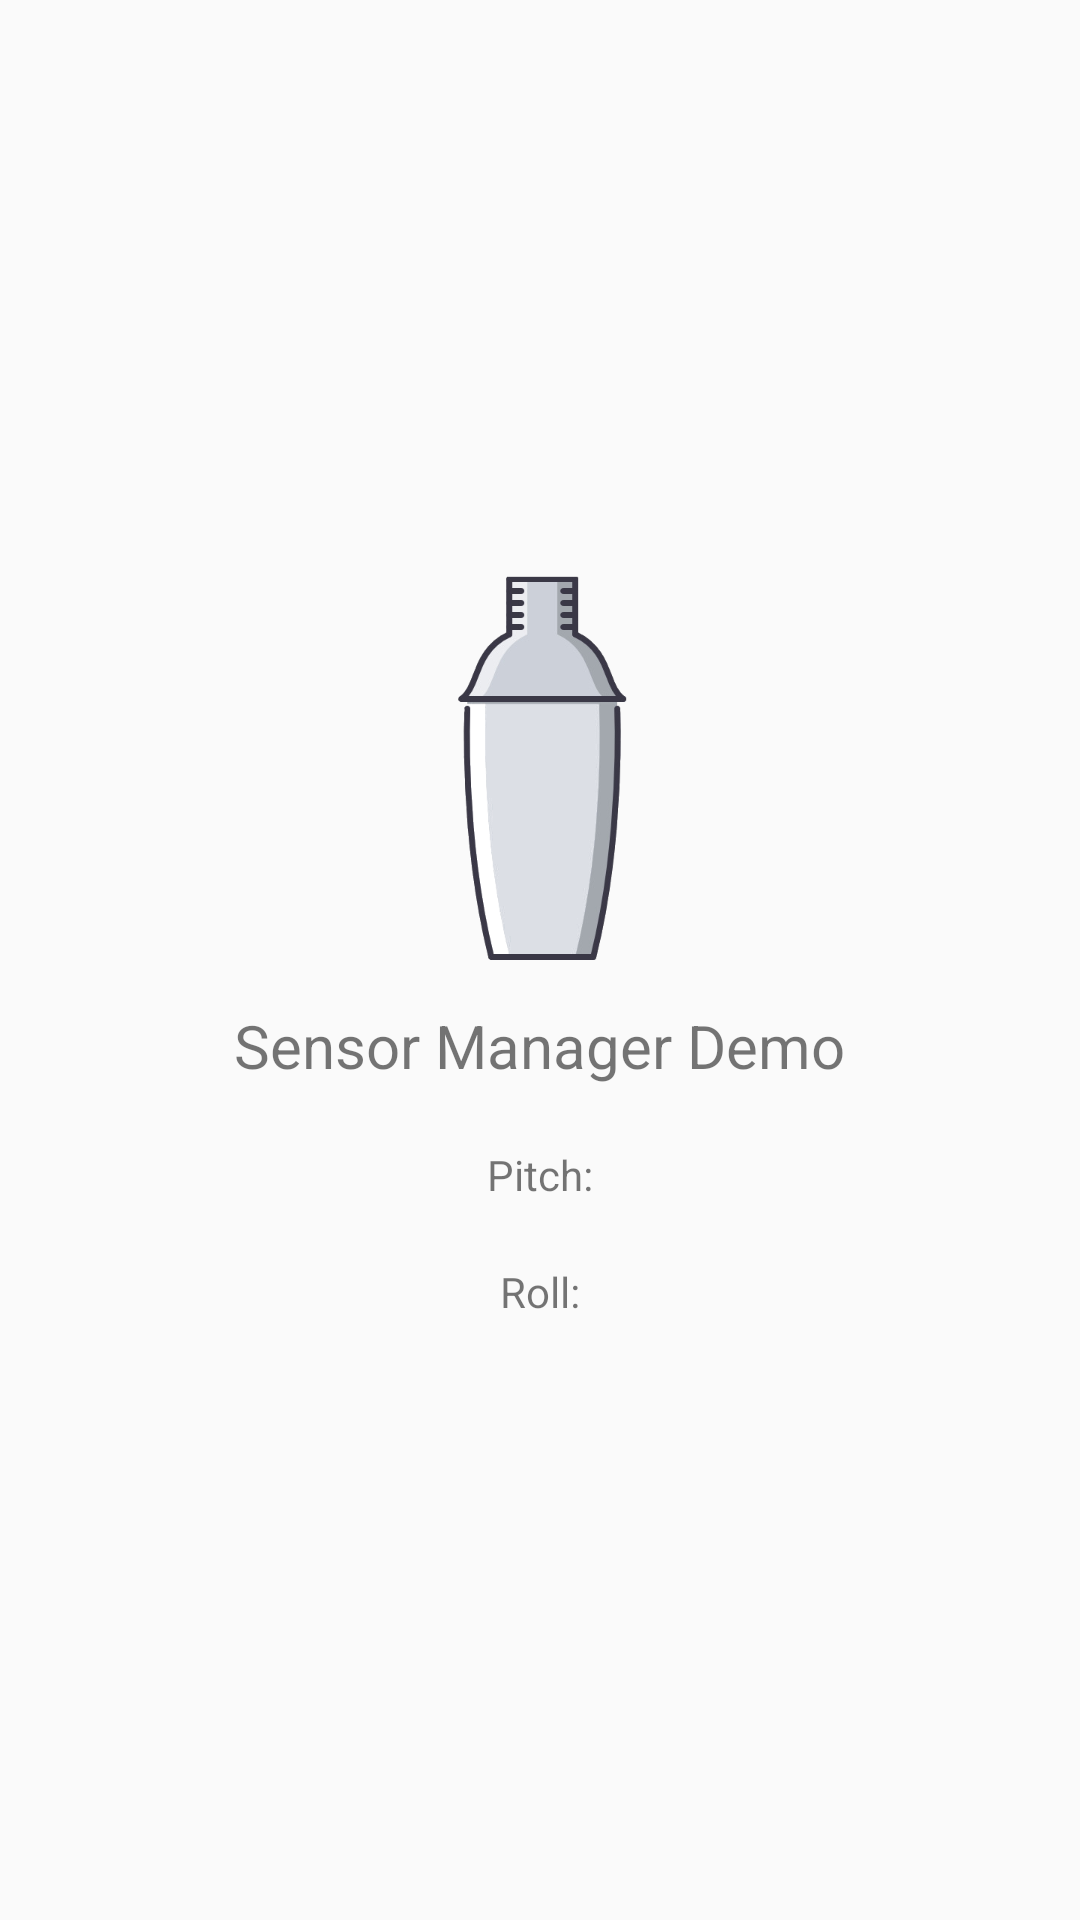

Produce the Android XML layout that renders to this screen, including the resource entries it uses.
<!-- AndroidManifest.xml: application theme AppTheme -->
<!-- res/layout/activity_orientation.xml -->
<?xml version="1.0" encoding="utf-8"?>

<LinearLayout xmlns:android="http://schemas.android.com/apk/res/android"
    android:layout_width="match_parent"
    android:layout_height="match_parent"
    android:gravity="center"
    android:orientation="vertical" >

    <ImageView
        android:id="@+id/shakerimg"
        android:layout_width="146dp"
        android:layout_height="135dp"
        android:src="@drawable/shaker" />
    <TextView
        android:layout_width="wrap_content"
        android:layout_height="wrap_content"
        android:text="Sensor Manager Demo"
        android:textSize="20sp"
        android:layout_margin="10dp"/>

    <TextView
        android:id="@+id/pitch"
        android:layout_width="wrap_content"
        android:layout_height="wrap_content"
        android:text="Pitch:"
        android:layout_margin="10dp"/>

    <TextView
        android:id="@+id/roll"
        android:layout_width="wrap_content"
        android:layout_height="wrap_content"
        android:text="Roll:"
        android:layout_margin="10dp"/>

</LinearLayout>
<!-- resources referenced by this layout -->
<resources>
  <!-- drawable shaker: jpg bitmap (drawable, 11018 bytes) -->
  <style name="AppTheme" parent="Theme.AppCompat.Light.DarkActionBar">
          
          <item name="colorPrimary">@color/colorPrimary</item>
          <item name="colorPrimaryDark">@color/colorPrimaryDark</item>
          <item name="colorAccent">@color/colorAccent</item>
      </style>
  <!-- not gathered from this repository: default colours our renderer supplied (Android Studio template values) -->
  <color name="colorPrimary">#FF6200EE</color>
  <color name="colorPrimaryDark">#FF3700B3</color>
  <color name="colorAccent">#FF03DAC5</color>
</resources>
